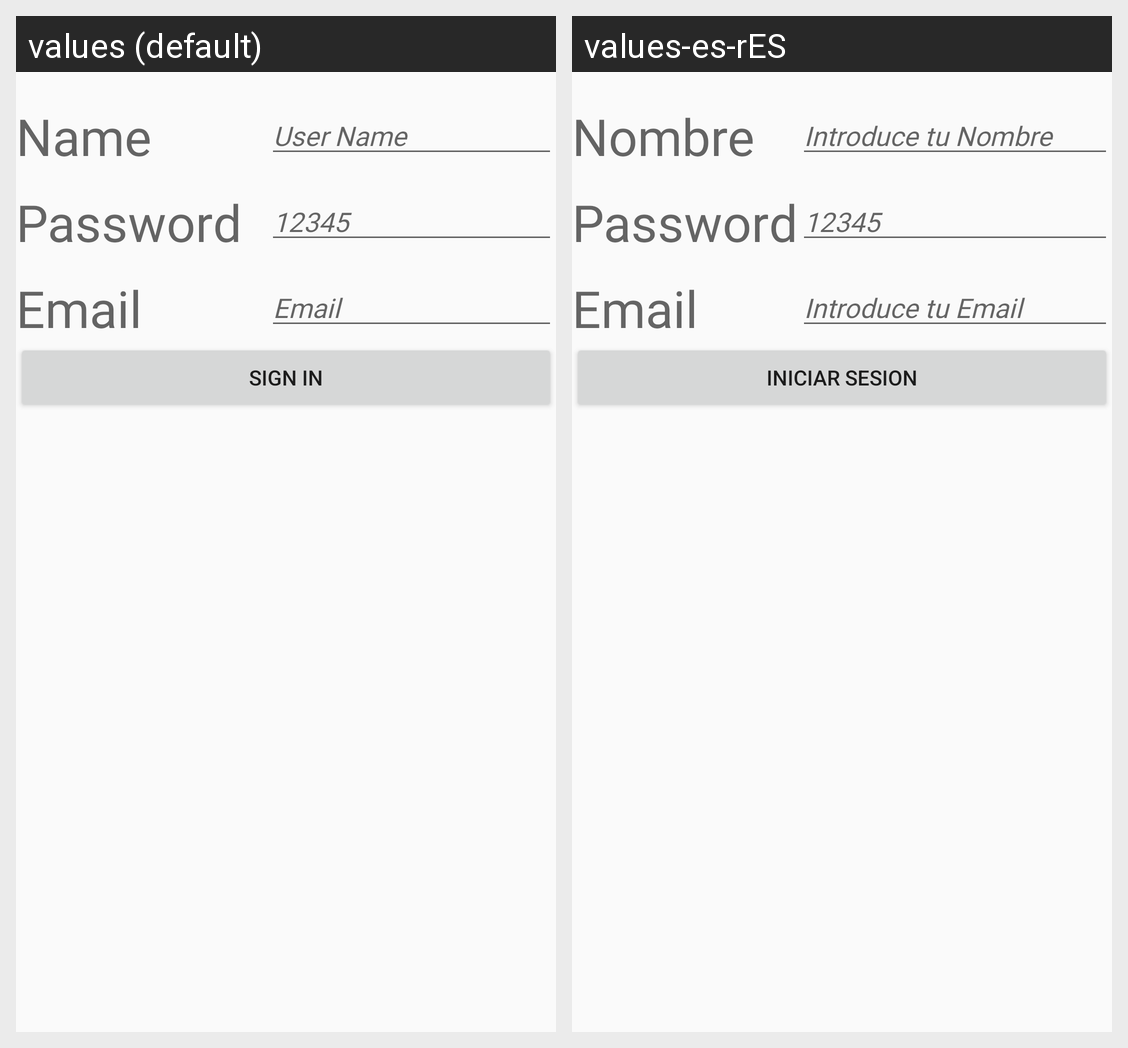

Here is an Android app screen in its default locale and in the app's own translations. Write out the translated-string differences for the strings that appear on this screen.
Android screen res/layout/fragment_fragment_auth.xml rendered under 2 locales, left to right: values (default), values-es-rES. Device: Nexus 5 (rendered at 1080×1920; each locale shown at half size, 540×960, under a caption strip naming it); theme AppTheme.
Strings drawn on this screen, with the default value and each locale's value (text and hints the layout hard-codes, and strings that could not be matched under every locale, appear in the picture but are not listed):

fragment_auth_user
  values: Name
  values-es-rES: Nombre

login_hint_user
  values: User Name
  values-es-rES: Introduce tu Nombre

login_pass
  values: Password  
  values-es-rES: Password

login_hint_email
  values: Email
  values-es-rES: Introduce tu Email

login_email
  values: Email
  values-es-rES: Email

fragment_button_connect
  values: Sign In
  values-es-rES: Iniciar Sesion
